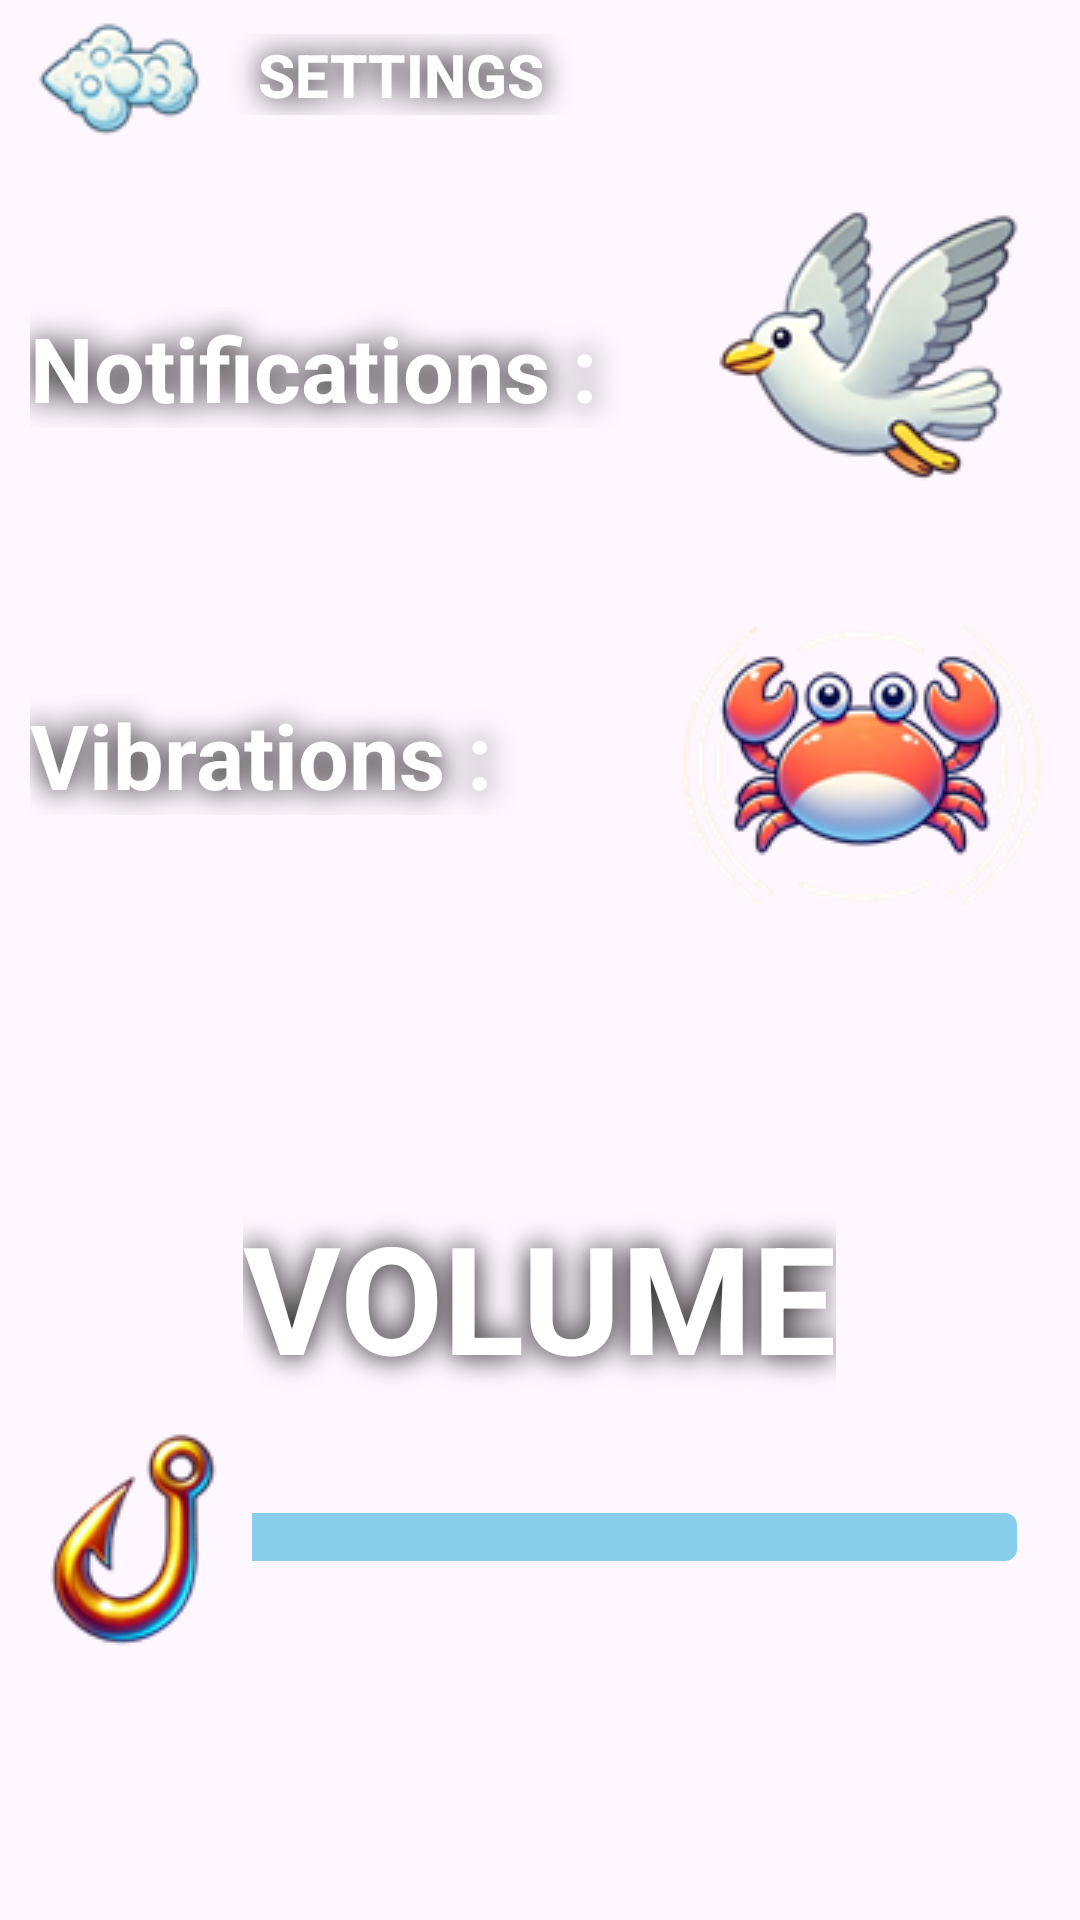

This screen was rendered from an Android layout file. Write that file and the resources it references.
<!-- AndroidManifest.xml: application theme Theme.TiltTheLine -->
<!-- res/layout/activity_settings.xml -->
<?xml version="1.0" encoding="utf-8"?>
<androidx.constraintlayout.widget.ConstraintLayout
    xmlns:android="http://schemas.android.com/apk/res/android"
    xmlns:app="http://schemas.android.com/apk/res-auto"
    android:layout_width="match_parent"
    android:layout_height="match_parent"
    android:background="@drawable/settings_bg">

    <androidx.appcompat.widget.Toolbar
        android:id="@+id/toolbar"
        android:layout_width="0dp"
        android:layout_height="50dp"
        android:theme="@style/ThemeOverlay.AppCompat.Dark.ActionBar"
        app:titleTextAppearance="@style/ToolbarTitleTextStyle"
        app:layout_constraintTop_toTopOf="parent"
        app:layout_constraintStart_toStartOf="parent"
        app:layout_constraintEnd_toEndOf="parent"
        app:title="  Settings  "
        app:navigationIcon="@drawable/ic_arrow_back"
        app:navigationContentDescription="Back"
        app:popupTheme="@style/ThemeOverlay.AppCompat.Light"
        android:paddingStart="8dp"
        android:paddingEnd="8dp"/>

    <LinearLayout
        android:id="@+id/notificationLayout"
        android:layout_width="match_parent"
        android:layout_height="wrap_content"
        android:orientation="horizontal"
        app:layout_constraintTop_toBottomOf="@id/toolbar"
        android:gravity="center_vertical"
        android:layout_marginTop="10dp">

        <TextView
            android:id="@+id/notificationLabel"
            android:layout_width="wrap_content"
            android:layout_height="wrap_content"
            android:text="Notifications :"
            android:textSize="30sp"
            android:shadowColor="@color/black"
            android:shadowRadius="25"
            android:textColor="@android:color/white"
            android:textStyle="bold"
            android:layout_weight="1"
            android:layout_marginLeft="10dp"/>

        <ImageButton
            android:id="@+id/notificationToggle"
            android:layout_width="wrap_content"
            android:layout_height="wrap_content"
            android:src="@drawable/notif_icon"
            android:contentDescription="Toggle Notifications"
            android:background="?attr/selectableItemBackground"
            android:layout_marginEnd="10dp" />
    </LinearLayout>

    <LinearLayout
        android:id="@+id/vibrationLayout"
        android:layout_width="match_parent"
        android:layout_height="wrap_content"
        android:orientation="horizontal"
        app:layout_constraintTop_toBottomOf="@id/notificationLayout"
        android:gravity="center_vertical"
        android:layout_marginTop="10dp">

        <TextView
            android:id="@+id/vibrationLabel"
            android:layout_width="wrap_content"
            android:layout_height="wrap_content"
            android:text="Vibrations :"
            android:textSize="30sp"
            android:shadowColor="@color/black"
            android:shadowRadius="25"
            android:textColor="@android:color/white"
            android:textStyle="bold"
            android:layout_weight="1"
            android:layout_marginLeft="10dp"/>

        <ImageButton
            android:id="@+id/vibrationToggle"
            android:layout_width="wrap_content"
            android:layout_height="wrap_content"
            android:src="@drawable/vibra_icon"
            android:contentDescription="Toggle Vibrations"
            android:background="?attr/selectableItemBackground"
            android:layout_marginEnd="10dp" />
    </LinearLayout>

    <LinearLayout
        android:layout_width="match_parent"
        android:layout_height="wrap_content"
        android:orientation="vertical"
        app:layout_constraintTop_toBottomOf="@id/vibrationLayout"
        app:layout_constraintBottom_toBottomOf="parent"
        app:layout_constraintStart_toStartOf="parent"
        app:layout_constraintEnd_toEndOf="parent"
        android:gravity="center">

        <TextView
            android:id="@+id/volumeLabel"
            android:layout_width="wrap_content"
            android:layout_height="wrap_content"
            android:text="VOLUME"
            android:textSize="50sp"
            android:shadowColor="@color/black"
            android:shadowRadius="25"
            android:textColor="@android:color/white"
            android:textStyle="bold"
            android:layout_marginBottom="10dp"/>

        <SeekBar
            android:id="@+id/volumeSeekBar"
            android:layout_width="350dp"
            android:layout_height="wrap_content"
            android:background="@android:color/transparent"
            android:max="100"
            android:progressDrawable="@drawable/seekbar_custom"
            android:thumb="@drawable/thumb_image"
            android:thumbOffset="10dp" />
    </LinearLayout>

</androidx.constraintlayout.widget.ConstraintLayout>
<!-- resources referenced by this layout -->
<resources>
  <!-- drawable ic_arrow_back: png bitmap (drawable, 4576 bytes) -->
  <!-- drawable notif_icon: png bitmap (drawable, 15773 bytes) -->
  <!-- drawable seekbar_custom (drawable) -->
  <layer-list xmlns:android="http://schemas.android.com/apk/res/android">
      <item android:id="@android:id/background">
          <shape>
              <corners android:radius="4dp" />
              <solid android:color="#87CEEB" />
              <size android:height="2dp"/>
          </shape>
      </item>
  
      <item android:id="@android:id/secondaryProgress">
          <clip>
              <shape>
                  <corners android:radius="4dp" />
                  <solid android:color="#87CEEB" />
                  <size android:height="2dp"/>
              </shape>
          </clip>
      </item>
  
      <item android:id="@android:id/progress">
          <clip>
              <shape>
                  <corners android:radius="4dp" />
                  <solid android:color="#87CEEB" />
                  <size android:height="2dp"/>
              </shape>
          </clip>
      </item>
  </layer-list>
  <!-- drawable thumb_image: png bitmap (drawable, 7155 bytes) -->
  <!-- drawable vibra_icon: png bitmap (drawable, 22155 bytes) -->
  <style name="ToolbarTitleTextStyle" parent="TextAppearance.AppCompat.Widget.ActionBar.Title">
          <item name="android:textAllCaps">true</item>
          <item name="android:textStyle">bold</item>
          <item name="android:textColor">#FFFFFF</item>
          <item name="android:shadowColor">@color/black</item>
          <item name="android:shadowRadius">25</item>
          <item name="android:shadowDx">0</item>
          <item name="android:shadowDy">0</item>
      </style>
  <style name="Theme.TiltTheLine" parent="Base.Theme.TiltTheLine" />
  <style name="Base.Theme.TiltTheLine" parent="Theme.Material3.DayNight.NoActionBar">
          
          
      </style>
  <!-- not gathered from this repository: default colours our renderer supplied (Android Studio template values) -->
  <color name="black">#FF000000</color>
</resources>
